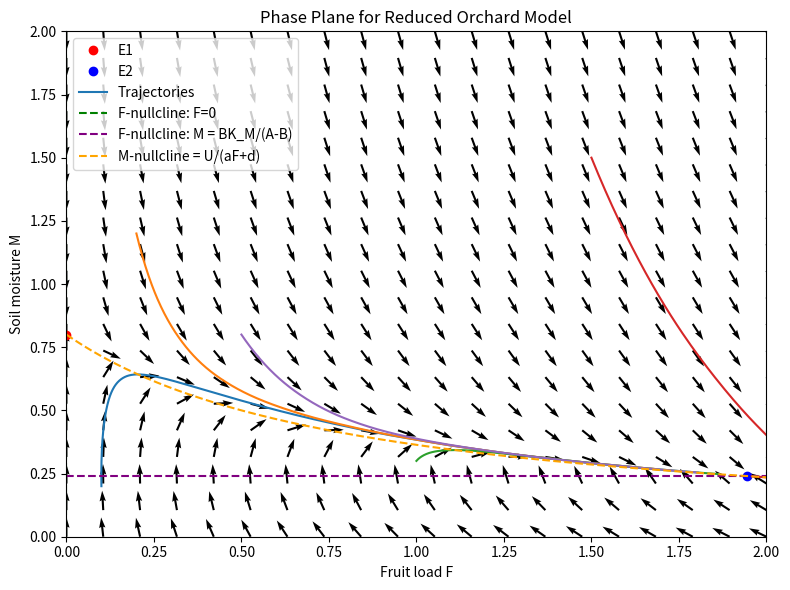

The matplotlib source for this figure:
"""Generate the phase plane for the reduced orchard model."""

from __future__ import annotations

from pathlib import Path

import matplotlib.pyplot as plt
import numpy as np
from scipy.integrate import solve_ivp


def reduced_system(t: float, y, A: float, B: float, K_M: float, U: float, a: float, d: float):
    """Reduced autonomous orchard system."""
    F, M = y
    dFdt = ((A * M / (K_M + M)) - B) * F
    dMdt = U - a * F * M - d * M
    return [dFdt, dMdt]


def main() -> None:
    # Reduced-model parameters from the paper
    A = 0.08
    B = 0.03
    K_M = 0.40
    U = 0.04
    a = 0.06
    d = 0.05

    output_dir = Path("figures")
    output_dir.mkdir(exist_ok=True)

    # Vector field grid
    F_vals = np.linspace(0, 2.0, 20)
    M_vals = np.linspace(0, 2.0, 20)
    F_grid, M_grid = np.meshgrid(F_vals, M_vals)

    dF = ((A * M_grid / (K_M + M_grid)) - B) * F_grid
    dM = U - a * F_grid * M_grid - d * M_grid

    speed = np.sqrt(dF**2 + dM**2)
    speed[speed == 0] = 1
    dF_norm = dF / speed
    dM_norm = dM / speed

    # Equilibria
    F1 = 0
    M1 = U / d

    M2 = (B * K_M) / (A - B)
    F2 = (U * (A - B) - d * B * K_M) / (a * B * K_M)

    plt.figure(figsize=(8, 6))
    plt.quiver(F_grid, M_grid, dF_norm, dM_norm, angles="xy")

    plt.plot(F1, M1, "ro", label="E1")
    if F2 > 0 and M2 > 0:
        plt.plot(F2, M2, "bo", label="E2")

    # Representative trajectories
    initial_conditions = [
        [0.1, 0.2],
        [0.2, 1.2],
        [1.0, 0.3],
        [1.5, 1.5],
        [0.5, 0.8],
    ]

    t_span = (0, 200)
    t_eval = np.linspace(t_span[0], t_span[1], 1000)

    for i, y0 in enumerate(initial_conditions):
        sol = solve_ivp(
            lambda t, y: reduced_system(t, y, A=A, B=B, K_M=K_M, U=U, a=a, d=d),
            t_span,
            y0,
            t_eval=t_eval,
        )
        if i == 0:
            plt.plot(sol.y[0], sol.y[1], linewidth=1.5, label="Trajectories")
        else:
            plt.plot(sol.y[0], sol.y[1], linewidth=1.5)

    # Nullclines
    plt.axvline(0, color="green", linestyle="--", label="F-nullcline: F=0")

    if A > B:
        M_null = (B * K_M) / (A - B)
        plt.axhline(M_null, color="purple", linestyle="--", label=r"F-nullcline: M = BK_M/(A-B)")

    F_curve = np.linspace(0, 2.0, 400)
    M_curve = U / (a * F_curve + d)
    plt.plot(F_curve, M_curve, color="orange", linestyle="--", label="M-nullcline = U/(aF+d)")

    plt.xlabel("Fruit load F")
    plt.ylabel("Soil moisture M")
    plt.title("Phase Plane for Reduced Orchard Model")
    plt.xlim(0, 2.0)
    plt.ylim(0, 2.0)
    plt.legend()
    plt.grid(False)
    plt.tight_layout()
    plt.savefig(output_dir / "phase_plane.png", dpi=300, bbox_inches="tight")
    plt.close()

    print(f"Saved phase plane to: {(output_dir / 'phase_plane.png').resolve()}")


if __name__ == "__main__":
    main()
